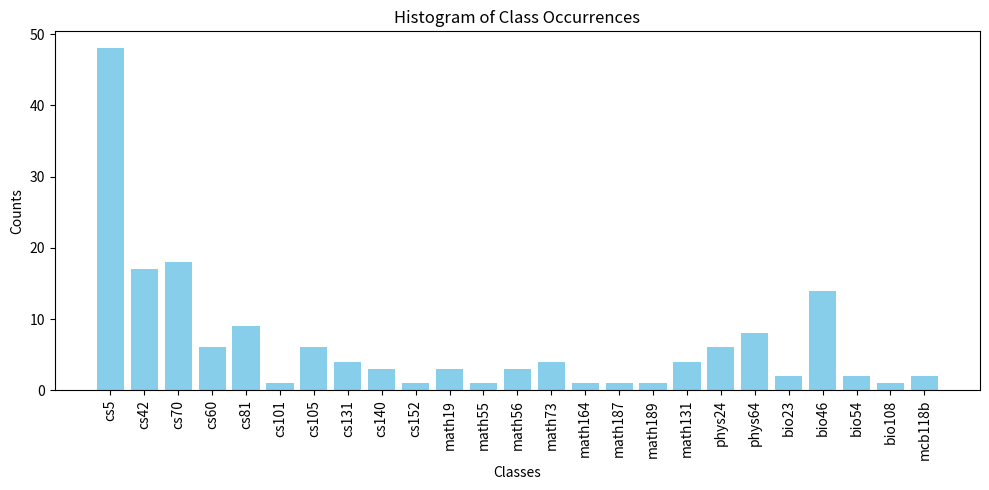

Python code for this plot:
# IDE Survey data analysis

# import
import math
import matplotlib.pyplot as plt

# data
allData = "CS5, E80, N/A, Prob/stats for engineering, Bio 46, CS 42, CS5, Bio42, Phys024A, CS5, BIOL108, N/A, CS 5, CS5, N/A, CS5, Bio 154, Bio 54, MCB 118B, CS5, Bio 46, Math 73, CS5, Math 56, Cs5, cs70, CS5, N/A, CS70, CS 5, Bio 46, CS060 and CS5, CS42, E80 sometimes, N/A, Math 19, CS5, CS60, Bio 46, personal projects, CS5, CS70, CS81, 5, 70, 81, 140, 131, 105, 181Y, 181V, CS5, N/A, Bio 46, CS 5, CS 60, CS42, CS70, and all of the frosh/soph math/physics classes, MATH19, CS5, MATH73, CS5, Biology 46, CS5, CS60, cs5, Cs5, Cs70, cs105, cs81, Combinatorics, CS5 Black, CS70, CS81, CS105, CS5, Bio046, CS42, CS70, CS140, E85, E80, CS70, CS5, Bio, Physics 64 (Mathematical and Computational Methods for Physicists) and CSCI005, CS101, Experimental Engineering, CS5, E80, CS42, CS5, CS60, CS Classes in High School, CSCI042, BIOL046, CS 5, E80, MATH 56, CS5, CS50, MATH19, MATH73, CS 5, Probstats, CS70, bio 46, phys 24A, cs 42, CS 42, Phys 24A, Chem 24, CS42, BIOL46, Math 56 (Stats/Probability for Engineers), E80 (Experimental Engineering), Biology, CS5, Phys64, CS5, cs5, cs70, cs81 (one time), cs105, cs131, all my electives, N/A, CS5, CS70, CS81, Math131 (for latex), CS42, PHYS64, research, CS5 and BIO46, CS 5, 60, 70, 105 + PHYS 064, E80, PHYS64 (Math Comp Methods for Physicists), CS5, CORE79, CS5, bio46, CS 5, bio, cs42, CS5, Bio46, CS5 Gold, CS5, CS5, N/A, CS5, Used it for basically all cs classes CS42, CS70, CS81 (a little), CS131, CS105, CS158, CS152, CS123, CS140, Math187, Core79, Bio23, all cs major courses, cs42, cs70, physics 64, math 55, CS42, Phys24A, CS5, CS70, CS 42, CS5: Gold, Research in Physics, Cs5, N/A, Cs5, e80, Cs5, CS5, Math164, CS5 Gold, MCB118b (Intro to Computational Biology), CS5, CS70, Math189, CS5, CS5, CS70, PHYS64: Math & Computational Methods for Physicists, CSCI042, BIOL046, MATH073, PHYS024A, CS5"
splitData = allData.split(", ")
splitData = [x.lower() for x in splitData]
print(splitData)

# counting each class
counts = {
    "cs5": 0, "cs42": 0, "cs70": 0, "cs60": 0, "cs81": 0,
    "cs101": 0, "cs105": 0, "cs131": 0, "cs140": 0, "cs152": 0,
    "math19": 0, "math55": 0, "math56": 0, "math73": 0, "math164": 0, "math187": 0, "math189": 0, "math131": 0,
    "phys24": 0, "phys64": 0,
    "bio23": 0, "bio46": 0, "bio54": 0, "bio108": 0, "mcb118b": 0
}
'''
allData.replace(" ", "")
splitData = allData.split(",")
splitData = [x.lower() for x in splitData]
dataDict = {}
for i in splitData:
    dataDict[i] = dataDict.get(i, 0) + 1
'''
for item in splitData:
    if "cs5" in item:
        counts["cs5"] += 1
    if "42" in item:
        counts["cs42"] += 1
    if "70" in item:
        counts["cs70"] += 1
    if "60" in item:
        counts["cs60"] += 1
    if "81" in item:
        counts["cs81"] += 1
    if "101" in item:
        counts["cs101"] += 1
    if "105" in item:
        counts["cs105"] += 1
    if "131" in item:
        counts["cs131"] += 1
    if "140" in item:
        counts["cs140"] += 1
    if "152" in item:
        counts["cs152"] += 1
    if "19" in item:
        counts["math19"] += 1
    if "55" in item:
        counts["math55"] += 1
    if "56" in item:
        counts["math56"] += 1
    if "73" in item:
        counts["math73"] += 1
    if "164" in item:
        counts["math164"] += 1
    if "157" in item:
        counts["math157"] += 1
    if "187" in item:
        counts["math187"] += 1
    if "189" in item:
        counts["math189"] += 1
    if "131" in item:
        counts["math131"] += 1
    if "24" in item:
        counts["phys24"] += 1
    if "64" in item:
        counts["phys64"] += 1
    if "23" in item:
        counts["bio23"] += 1
    if "46" in item:
        counts["bio46"] += 1
    if "54" in item:
        counts["bio54"] += 1
    if "108" in item:
        counts["bio108"] += 1
    if "118b" in item:
        counts["mcb118b"] += 1

# creating histogram
labels = list(counts.keys())
values = list(counts.values())

plt.figure(figsize=(10, 5))
plt.bar(labels, values, color='skyblue')
plt.xlabel('Classes')
plt.ylabel('Counts')
plt.title('Histogram of Class Occurrences')
plt.xticks(rotation=90)
plt.tight_layout()
plt.show()